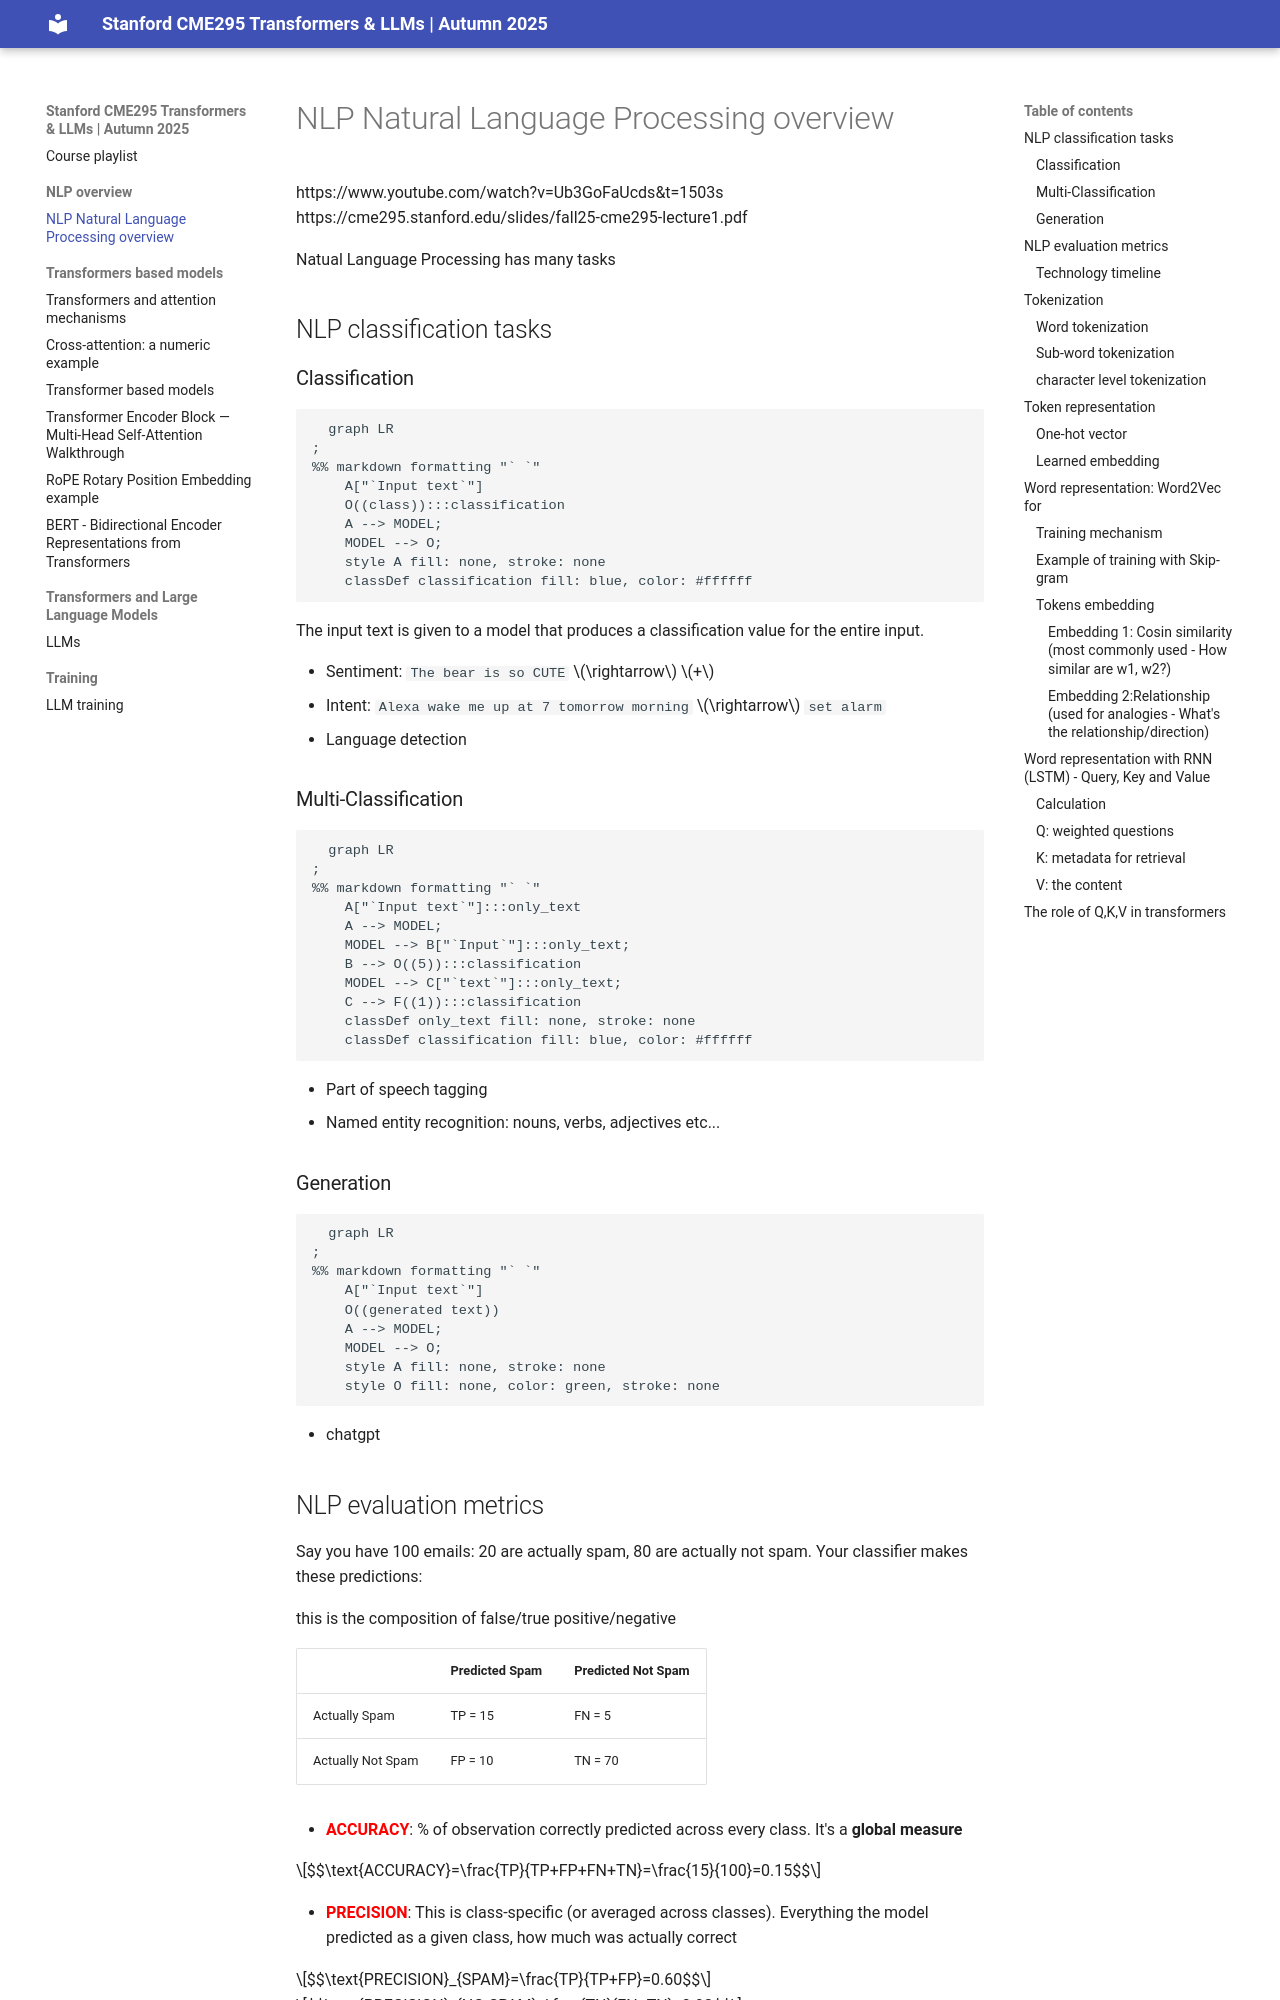

repository: apedano/ai-doc · page: 1-NLP overview/index.html · generator: mkdocs

# NLP Natural Language Processing overview

https://www.youtube.com/watch?v=Ub3GoFaUcds&t=1503s
https://cme295.stanford.edu/slides/fall25-cme295-lecture1.pdf

Natual Language Processing has many tasks

## NLP classification tasks

### Classification

```mermaid
  graph LR
;
%% markdown formatting "` `"
    A["`Input text`"]
    O((class)):::classification
    A --> MODEL;
    MODEL --> O;
    style A fill: none, stroke: none
    classDef classification fill: blue, color: #ffffff
```

The input text is given to a model that produces a classification value for the entire input.

* Sentiment: `The bear is so CUTE` $\rightarrow$ $+$
* Intent: `Alexa wake me up at 7 tomorrow morning` $\rightarrow$ `set alarm`
* Language detection

### Multi-Classification

```mermaid
  graph LR
;
%% markdown formatting "` `"
    A["`Input text`"]:::only_text
    A --> MODEL;
    MODEL --> B["`Input`"]:::only_text;
    B --> O((5)):::classification
    MODEL --> C["`text`"]:::only_text;
    C --> F((1)):::classification
    classDef only_text fill: none, stroke: none
    classDef classification fill: blue, color: #ffffff
```

* Part of speech tagging
* Named entity recognition: nouns, verbs, adjectives etc...

### Generation

```mermaid
  graph LR
;
%% markdown formatting "` `"
    A["`Input text`"]
    O((generated text))
    A --> MODEL;
    MODEL --> O;
    style A fill: none, stroke: none
    style O fill: none, color: green, stroke: none
```

* chatgpt
